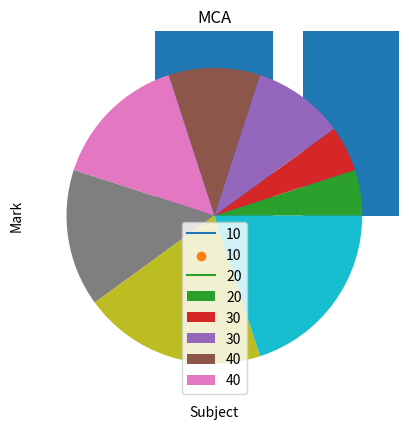
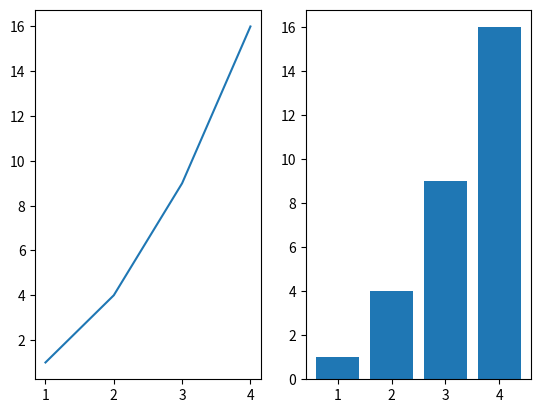
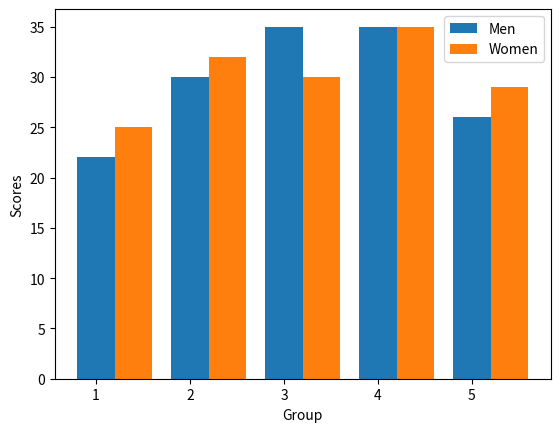
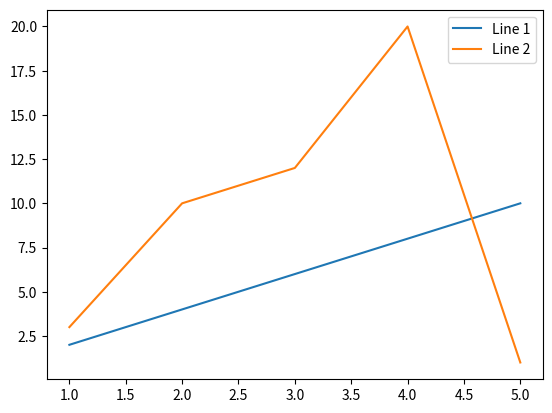
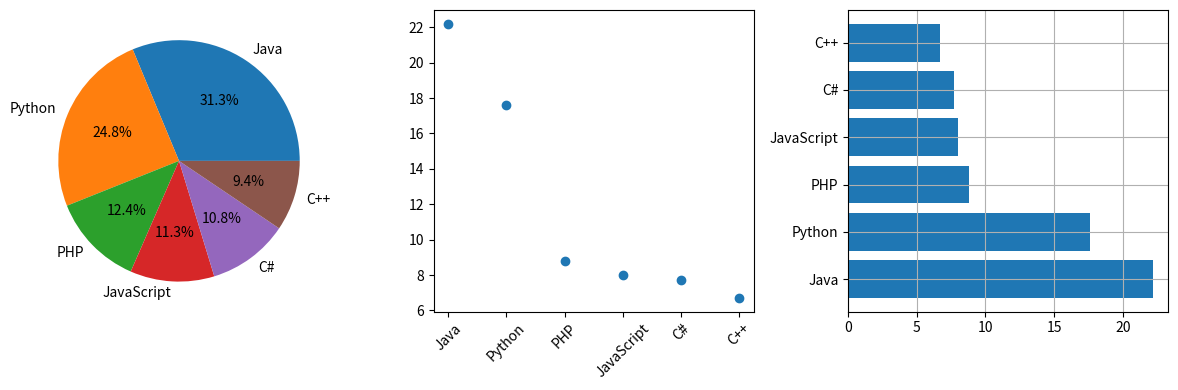

Python code for these plots, in order:
#!/usr/bin/env python
# coding: utf-8

# In[14]:


import numpy as np
a=np.array([[2,6],[3,5]])
b=np.array([[7,8],[9,1]])
print("Addition:",a+b)
print("Subtraction:",a-b)
print("Multiplication:",a*b)
print("Division:",a/b)
print("Matrix multiplication:",np.dot(a,b))
print("Transpose of a:",np.transpose(a))
print("Transpose of b:",np.transpose(b))



# In[15]:


import numpy as np
a=np.array([[1,2,3],[4,5,6],[7,8,9]])
U,S,VT=np.linalg.svd(a)
n_components=2


# In[18]:


import matplotlib.pyplot as plt
x=[3,5,6,8,9]
y=[1,2,3,4,5]
plt.plot(x,y)
plt.title("Hello World")
plt.xlabel("Petal")
plt.ylabel("Sepal")


# In[21]:


subject=["maths","science","history"]
mark=[10,20,30]
plt.bar(subject,mark)
plt.title("MCA")
plt.xlabel("Subject")
plt.ylabel("Mark")


# In[22]:


subject=["maths","science","history"]
mark=[10,20,30]
plt.scatter(subject,mark)
plt.title("MCA")
plt.xlabel("Subject")
plt.ylabel("Mark")


# In[27]:


subject=["maths","science","history"]
mark=[10,10,20,20,30,30,40,40]
plt.hist(mark)
plt.title("MCA")
plt.xlabel("Subject")
plt.ylabel("Mark")


# In[30]:


subject=["maths","science","history"]
mark=[10,10,20,20,30,30,40,40]
plt.plot(mark)
plt.legend(mark)
plt.title("MCA")
plt.xlabel("Subject")
plt.ylabel("Mark")


# In[31]:


subject=["maths","science","history"]
mark=[10,10,20,20,30,30,40,40]
plt.pie(mark)
plt.legend(mark)
plt.title("MCA")
plt.xlabel("Subject")
plt.ylabel("Mark")


# In[1]:


import matplotlib.pyplot as plt
x = [1,2,6,18]
y = [3,10,20,30]
plt.plot(x,y,'r:o')
plt.show()




# In[2]:


import matplotlib.pyplot as plt
x = [1,2,3,4]
y=[1,4,9,16]
plt.subplot(1,2,1)
plt.plot(x,y)
plt.subplot(1,2,2)
plt.bar(x,y)
plt.show()


# In[3]:


import matplotlib.pyplot as plt
men = [22,30,35,35,26]
women = [25,32,30,35,29]
x = [1,2,3,4,5]
plt.bar(x,men,width=0.4,label="Men")
plt.bar([i+0.4 for i in x],women,width=0.4,label="Women")
plt.xlabel("Group")
plt.ylabel("Scores")
plt.legend()
plt.show()


# In[10]:


import matplotlib.pyplot as plt
x=[1,2,3,4,5]
y1=[2,4,6,8,10]
y2=[3,10,12,20,1]
plt.plot(x,y1,label="Line 1")
plt.plot(x,y2,label="Line 2")
plt.legend()
plt.show()


# In[11]:


import matplotlib.pyplot as plt

language=["Java","Python","PHP","JavaScript","C#","C++"]
popularity=[22.2,17.6,8.8,8,7.7,6.7]

plt.figure(figsize=(12,4))

plt.subplot(1,3,1)
plt.pie(popularity,labels=language,autopct="%1.1f%%")

plt.subplot(1,3,2)
plt.scatter(language,popularity)
plt.xticks(rotation=45)

plt.subplot(1,3,3)
plt.barh(language,popularity)
plt.grid()

plt.tight_layout()
plt.show()


# In[ ]:
